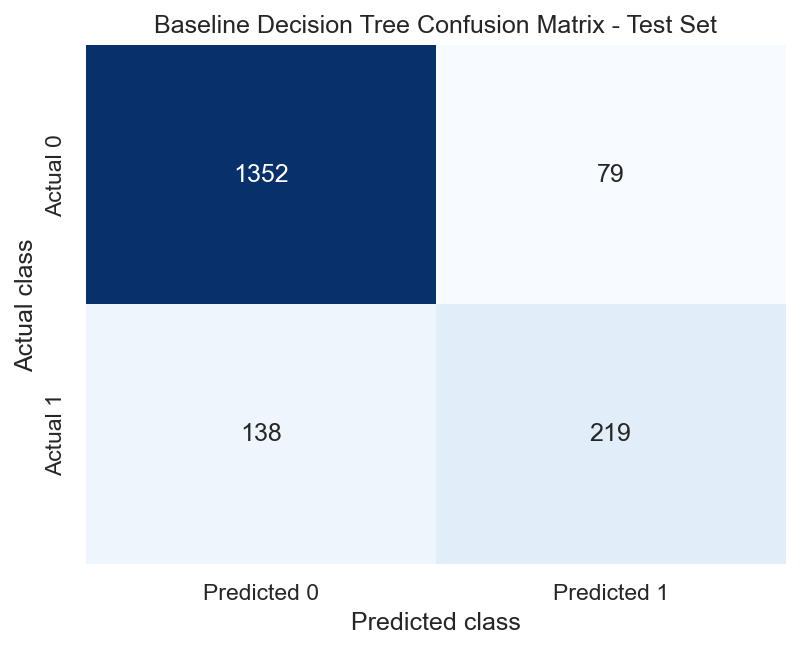

Source data for this figure (header and first rows):
, predicted_0, predicted_1
actual_0, 1352, 79
actual_1, 138, 219
